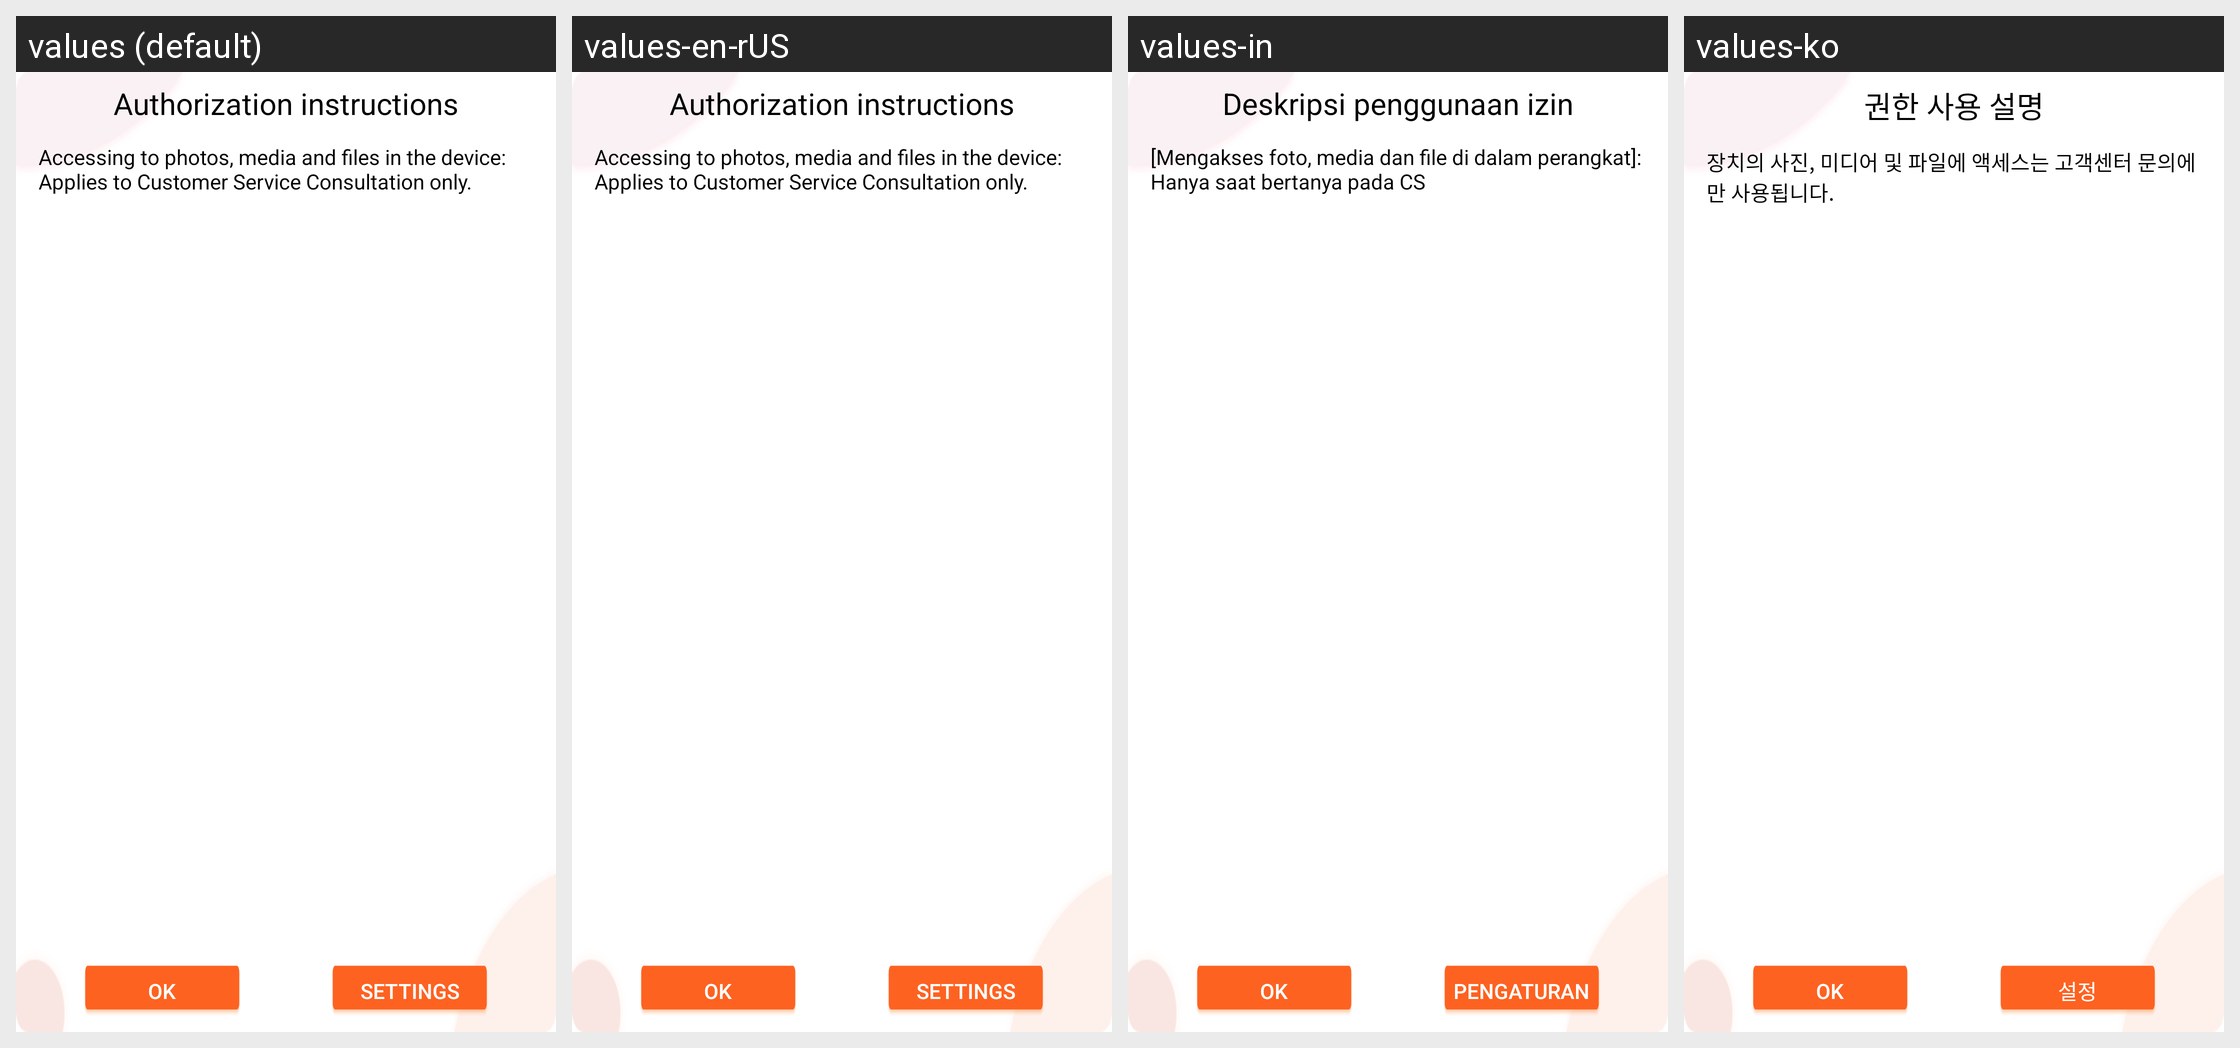

The same Android screen rendered under several of its app's locales, left to right. List the strings drawn on it with the default value and each locale's translation.
Android screen res/layout/drhw_xshouquan_tip.xml rendered under 4 locales, left to right: values (default), values-en-rUS, values-in, values-ko. Device: Nexus 5 (rendered at 1080×1920; each locale shown at half size, 540×960, under a caption strip naming it); theme AppTheme.
Other locales in the repository, not shown: values-af, values-ar, values-ar-rAE, values-ar-rIL, values-as, values-bn, values-ca, values-cs, values-cs-rCZ, values-da, values-de, values-de-rDE, values-el, values-en, values-en-rGB, values-es, values-es-rES, values-et, values-fi, values-fr, values-fr-rCA, values-fr-rFR, values-gl, values-gu, values-hi, values-hr, values-hu, values-it, values-iw, values-ja, values-ja-rJP, values-kk-rKZ, values-kn, values-ko-rKR, values-ky, values-mk, values-ml, values-mr, values-ms, values-nb, values-ne, values-nl, values-or, values-pa, values-pl, values-pt, values-pt-rBR, values-pt-rPT, values-ro, values-ru, values-ru-rRU, values-sk, values-sv, values-ta, values-te, values-th, values-th-rTH, values-tl, values-tr, values-uk, values-vi, values-vi-rVN, values-zh-rCN, values-zh-rHK, values-zh-rTW.
Strings drawn on this screen, with the default value and each locale's value (text and hints the layout hard-codes, and strings that could not be matched under every locale, appear in the picture but are not listed):

tw_shouquan_tip
  values: Authorization instructions
  values-en-rUS: Authorization instructions
  values-in: Deskripsi penggunaan izin
  values-ko: 권한 사용 설명

tw_shouquan_storage
  values: Accessing to photos, media and files in the device: Applies to Customer Service Consultation only.
  values-en-rUS: Accessing to photos, media and files in the device: Applies to Customer Service Consultation only.
  values-in: [Mengakses foto, media dan file di dalam perangkat]: Hanya saat bertanya pada CS
  values-ko: 장치의 사진, 미디어 및 파일에 액세스는 고객센터 문의에만 사용됩니다.

tw_setting
  values: Settings
  values-en-rUS: Settings
  values-in: Pengaturan
  values-ko: 설정
